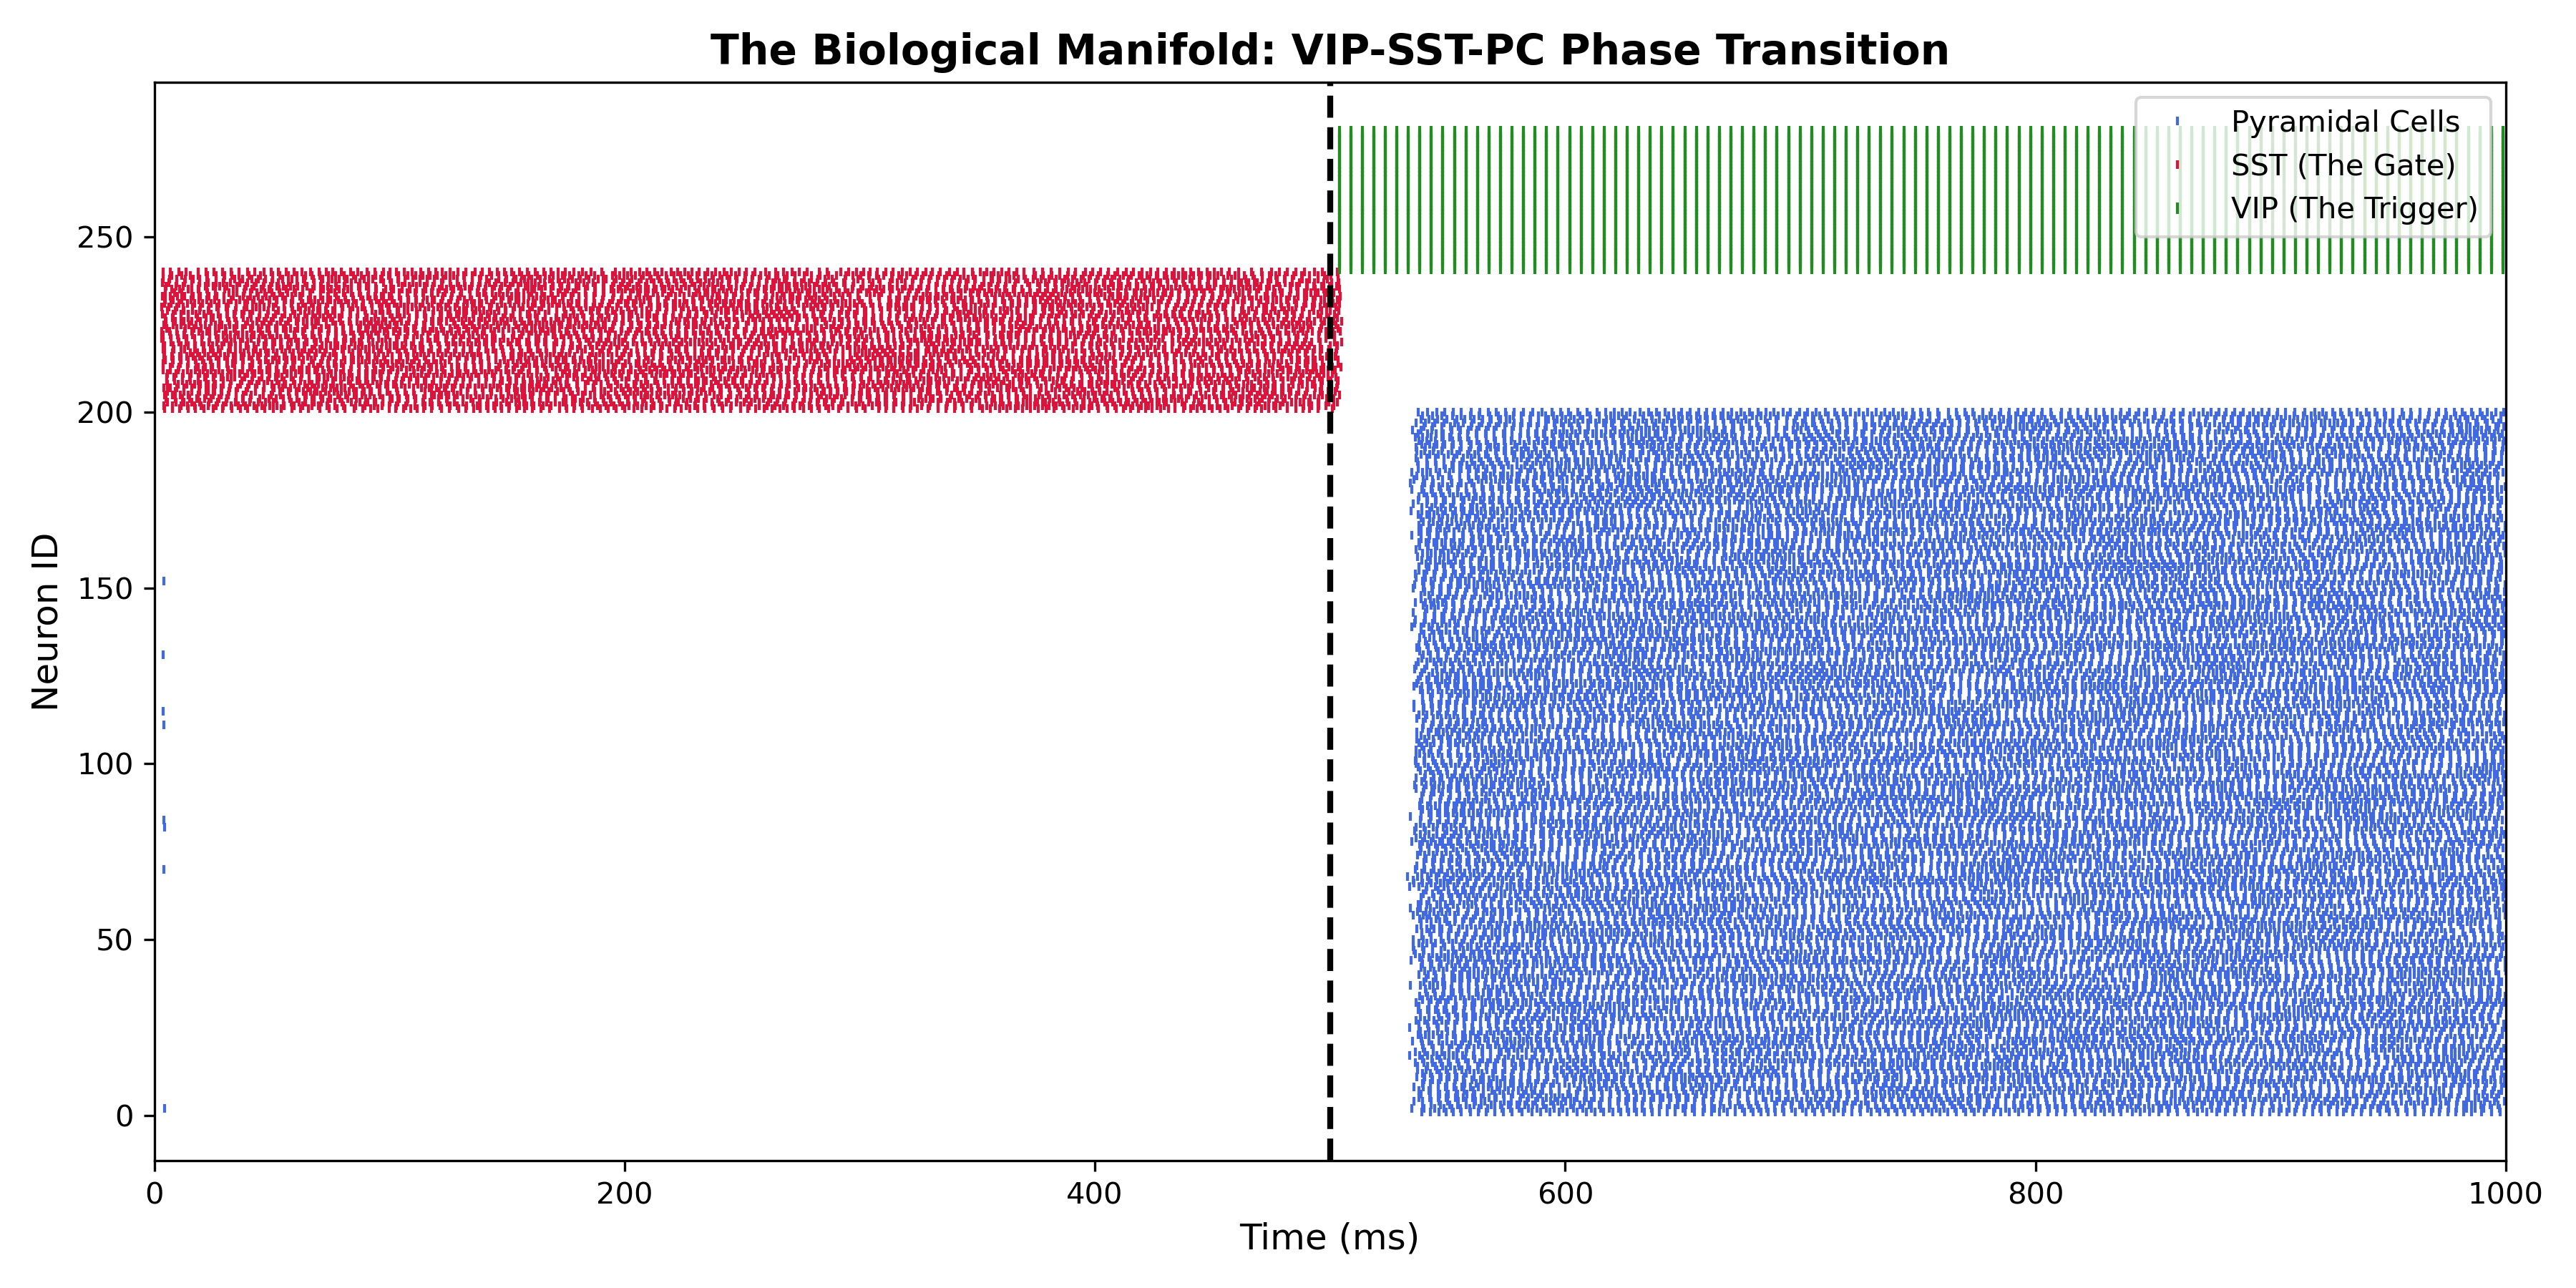

The script that saved this image:
"""
Geometry-Aware Plasticity: The Biological Manifold
Demonstrating the VIP-SST-PC Phase Transition in Spiking Wetware
"""
import nest
import matplotlib.pyplot as plt
import numpy as np

# 1. INITIALIZE NEST
nest.set_verbosity("M_WARNING")
nest.ResetKernel()
nest.SetKernelStatus({"resolution": 0.1})

# 2. CREATE POPULATIONS (VIP-SST-PC Microcircuit)
pop_PC = nest.Create("iaf_psc_exp", 200)   
pop_SST = nest.Create("iaf_psc_exp", 40)   
pop_VIP = nest.Create("iaf_psc_exp", 40)   

# 3. STIMULUS GENERATORS
noise_PC = nest.Create("poisson_generator", params={"rate": 1500.0})
drive_SST = nest.Create("poisson_generator", params={"rate": 2500.0})
trigger_VIP = nest.Create("step_current_generator", 
                          params={"amplitude_times": [0.1, 500.0], 
                                  "amplitude_values": [0.0, 1500.0]}) 

# 4. RECORDERS
sr_PC = nest.Create("spike_recorder")
sr_SST = nest.Create("spike_recorder")
sr_VIP = nest.Create("spike_recorder")     

# 5. WIRING THE TOPOLOGY
# Baseline Drive
nest.Connect(noise_PC, pop_PC, syn_spec={"weight": 500.0})
nest.Connect(drive_SST, pop_SST, syn_spec={"weight": 600.0})
nest.Connect(trigger_VIP, pop_VIP)

# Oscilloscopes
nest.Connect(pop_PC, sr_PC)
nest.Connect(pop_SST, sr_SST)
nest.Connect(pop_VIP, sr_VIP)              

# The Geodesic Highway and the Shunts
nest.Connect(pop_PC, pop_PC, conn_spec={"rule": "fixed_indegree", "indegree": 20}, syn_spec={"weight": 100.0})
nest.Connect(pop_SST, pop_PC, conn_spec="all_to_all", syn_spec={"weight": -1000.0})
nest.Connect(pop_VIP, pop_SST, conn_spec="all_to_all", syn_spec={"weight": -1500.0})

# 6. RUN THE PHASE TRANSITION
print("Executing 40Hz Hyperbolic Plunge...")
nest.Simulate(1000.0)

# 7. PLOTTING THE MANIFOLD
ev_PC = sr_PC.get("events")
ev_SST = sr_SST.get("events")
ev_VIP = sr_VIP.get("events")          

plt.figure(figsize=(12, 6))
plt.plot(ev_PC["times"], ev_PC["senders"], '|', color='royalblue', markersize=3, label="Pyramidal Cells")
plt.plot(ev_SST["times"], ev_SST["senders"], '|', color='crimson', markersize=3, label="SST (The Gate)")
plt.plot(ev_VIP["times"], ev_VIP["senders"], '|', color='forestgreen', markersize=4, label="VIP (The Trigger)") 

plt.axvline(x=500.0, color='black', linestyle='--', linewidth=2)
plt.xlim(0, 1000)
plt.title("The Biological Manifold: VIP-SST-PC Phase Transition", fontsize=14, fontweight='bold')
plt.xlabel("Time (ms)", fontsize=12)
plt.ylabel("Neuron ID", fontsize=12)
plt.legend(loc="upper right")
plt.tight_layout()

# Save for publication and display
plt.savefig('biological_manifold_raster.png', dpi=300)
plt.show()
